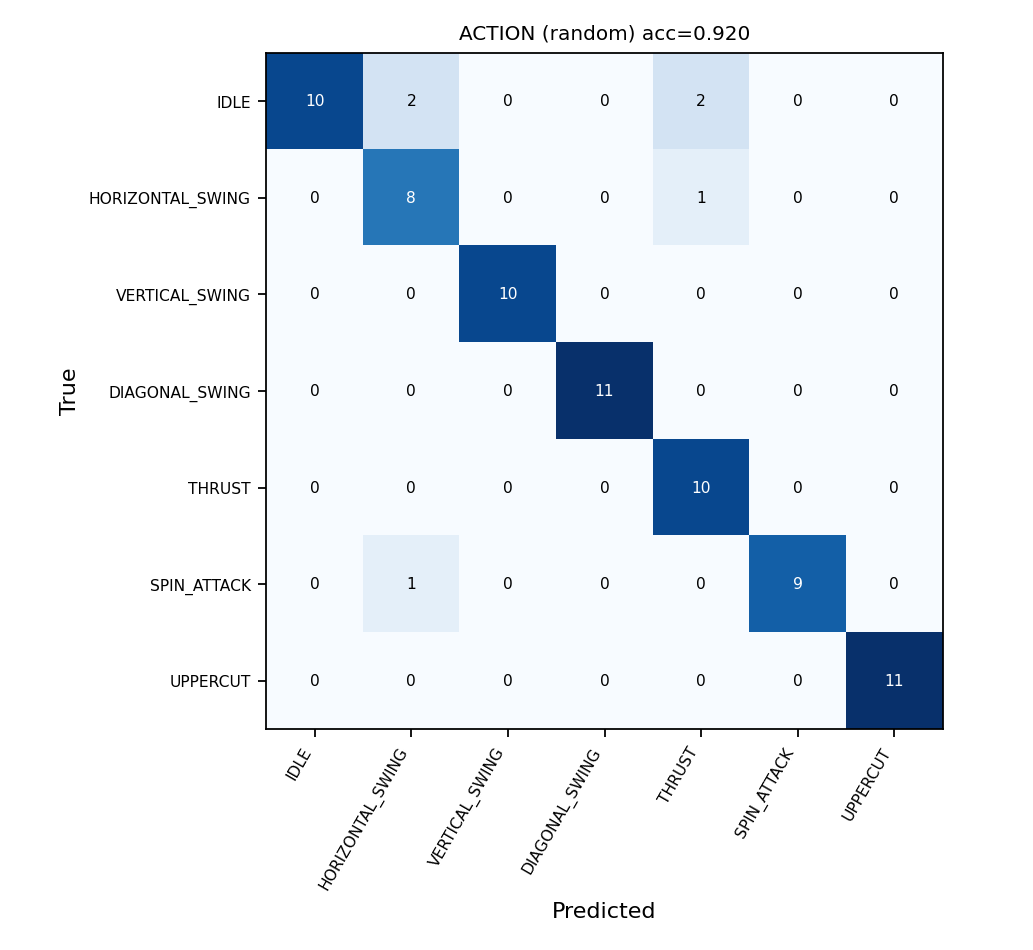

Source data for this figure (header and first rows):
IDLE, HORIZONTAL_SWING, VERTICAL_SWING, DIAGONAL_SWING, THRUST, SPIN_ATTACK, UPPERCUT
10, 2, 0, 0, 2, 0, 0
0, 8, 0, 0, 1, 0, 0
0, 0, 10, 0, 0, 0, 0
0, 0, 0, 11, 0, 0, 0
0, 0, 0, 0, 10, 0, 0
0, 1, 0, 0, 0, 9, 0
0, 0, 0, 0, 0, 0, 11
